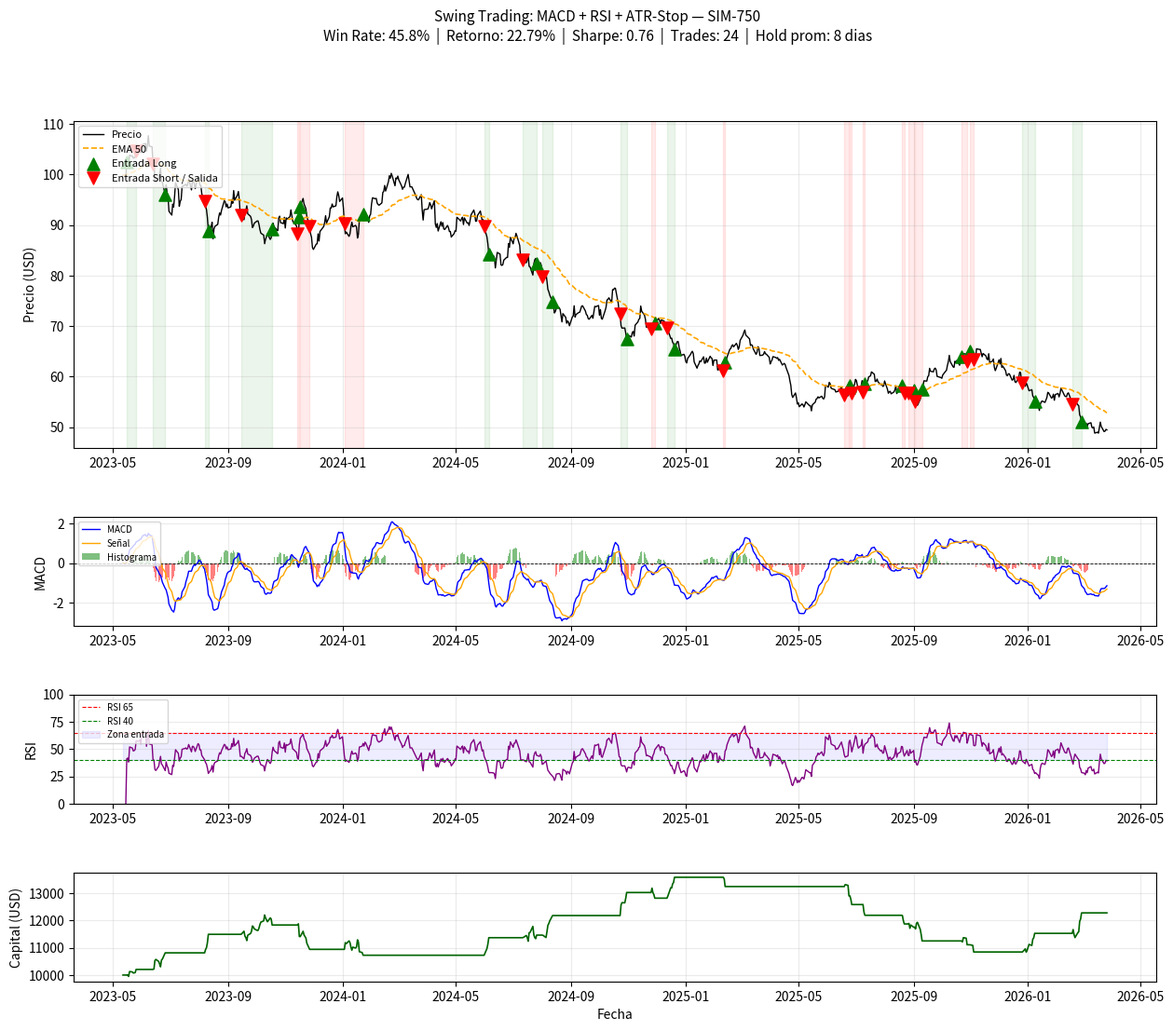

Source code (Python):
"""
Estrategia Swing Trading: MACD + RSI + ATR Stop
------------------------------------------------
Horizonte objetivo: 1–4 semanas por operacion.

Señales LONG:
  ENTRADA : MACD cruza señal hacia arriba  AND  RSI entre 40-65  AND  precio > EMA50
  SALIDA  : MACD cruza señal hacia abajo   OR   stop loss (1.5x ATR)  OR  take profit (3x ATR)

Señales SHORT (opcional, activable):
  ENTRADA : MACD cruza señal hacia abajo   AND  RSI entre 35-60  AND  precio < EMA50
  SALIDA  : MACD cruza señal hacia arriba  OR   stop loss (1.5x ATR)  OR  take profit (3x ATR)
"""

import pandas as pd
import numpy as np
import matplotlib.pyplot as plt
import matplotlib.gridspec as gridspec
from dataclasses import dataclass, field
from typing import List, Optional, Literal


# ──────────────────────────────────────────────
# Indicadores Técnicos
# ──────────────────────────────────────────────

def ema(series: pd.Series, period: int) -> pd.Series:
    return series.ewm(span=period, adjust=False).mean()


def macd(series: pd.Series, fast: int = 12, slow: int = 26, signal: int = 9):
    """Retorna (macd_line, signal_line, histogram)."""
    macd_line   = ema(series, fast) - ema(series, slow)
    signal_line = ema(macd_line, signal)
    histogram   = macd_line - signal_line
    return macd_line, signal_line, histogram


def rsi(series: pd.Series, period: int = 14) -> pd.Series:
    delta    = series.diff()
    gain     = delta.clip(lower=0)
    loss     = -delta.clip(upper=0)
    avg_gain = gain.ewm(com=period - 1, adjust=False).mean()
    avg_loss = loss.ewm(com=period - 1, adjust=False).mean()
    rs       = avg_gain / avg_loss.replace(0, np.nan)
    return 100 - (100 / (1 + rs))


def atr(high: pd.Series, low: pd.Series, close: pd.Series, period: int = 14) -> pd.Series:
    """Average True Range — mide la volatilidad real del precio."""
    tr = pd.concat([
        high - low,
        (high - close.shift()).abs(),
        (low  - close.shift()).abs(),
    ], axis=1).max(axis=1)
    return tr.ewm(com=period - 1, adjust=False).mean()


# ──────────────────────────────────────────────
# Estructuras de datos
# ──────────────────────────────────────────────

@dataclass
class Trade:
    entry_date:  pd.Timestamp
    entry_price: float
    side:        Literal["long", "short"] = "long"
    stop_loss:   float = 0.0
    take_profit: float = 0.0
    exit_date:   Optional[pd.Timestamp] = None
    exit_price:  Optional[float] = None
    exit_reason: str = ""

    @property
    def hold_days(self) -> Optional[int]:
        if self.exit_date is None:
            return None
        return (self.exit_date - self.entry_date).days

    @property
    def pnl(self) -> Optional[float]:
        if self.exit_price is None:
            return None
        if self.side == "long":
            return (self.exit_price - self.entry_price) / self.entry_price
        return (self.entry_price - self.exit_price) / self.entry_price

    @property
    def pnl_pct(self) -> Optional[float]:
        return self.pnl * 100 if self.pnl is not None else None


@dataclass
class BacktestResult:
    trades: List[Trade] = field(default_factory=list)
    equity_curve: pd.Series = field(default_factory=pd.Series)

    @property
    def closed_trades(self) -> List[Trade]:
        return [t for t in self.trades if t.exit_price is not None]

    @property
    def total_trades(self) -> int:
        return len(self.closed_trades)

    @property
    def win_rate(self) -> float:
        if not self.closed_trades:
            return 0.0
        wins = sum(1 for t in self.closed_trades if (t.pnl or 0) > 0)
        return wins / len(self.closed_trades) * 100

    @property
    def avg_hold_days(self) -> float:
        days = [t.hold_days for t in self.closed_trades if t.hold_days is not None]
        return sum(days) / len(days) if days else 0.0

    @property
    def avg_win_pct(self) -> float:
        wins = [t.pnl_pct for t in self.closed_trades if (t.pnl or 0) > 0]
        return sum(wins) / len(wins) if wins else 0.0

    @property
    def avg_loss_pct(self) -> float:
        losses = [t.pnl_pct for t in self.closed_trades if (t.pnl or 0) <= 0]
        return sum(losses) / len(losses) if losses else 0.0

    @property
    def profit_factor(self) -> float:
        gross_win  = sum(t.pnl_pct for t in self.closed_trades if (t.pnl or 0) > 0)
        gross_loss = abs(sum(t.pnl_pct for t in self.closed_trades if (t.pnl or 0) <= 0))
        return gross_win / gross_loss if gross_loss else float("inf")

    @property
    def total_return(self) -> float:
        if self.equity_curve.empty:
            return 0.0
        return (self.equity_curve.iloc[-1] / self.equity_curve.iloc[0] - 1) * 100

    @property
    def max_drawdown(self) -> float:
        if self.equity_curve.empty:
            return 0.0
        peak = self.equity_curve.cummax()
        dd   = (self.equity_curve - peak) / peak
        return dd.min() * 100

    @property
    def sharpe_ratio(self) -> float:
        if self.equity_curve.empty or len(self.equity_curve) < 2:
            return 0.0
        daily_ret = self.equity_curve.pct_change().dropna()
        if daily_ret.std() == 0:
            return 0.0
        return (daily_ret.mean() / daily_ret.std()) * np.sqrt(252)

    def summary(self) -> str:
        exit_reasons: dict = {}
        for t in self.closed_trades:
            exit_reasons[t.exit_reason] = exit_reasons.get(t.exit_reason, 0) + 1

        lines = [
            "=" * 52,
            "         RESUMEN DEL BACKTESTING (SWING)",
            "=" * 52,
            f"  Operaciones totales  : {self.total_trades}",
            f"  Win rate             : {self.win_rate:.1f}%",
            f"  Retorno total        : {self.total_return:.2f}%",
            f"  Max drawdown         : {self.max_drawdown:.2f}%",
            f"  Sharpe ratio         : {self.sharpe_ratio:.2f}",
            f"  Profit factor        : {self.profit_factor:.2f}",
            f"  Ganancia media       : +{self.avg_win_pct:.2f}%",
            f"  Perdida media        : {self.avg_loss_pct:.2f}%",
            f"  Hold promedio (dias) : {self.avg_hold_days:.1f}",
            "  Salidas por razon    :",
        ]
        for reason, count in sorted(exit_reasons.items()):
            lines.append(f"    {reason:<20}: {count}")
        lines.append("=" * 52)
        return "\n".join(lines)


# ──────────────────────────────────────────────
# Generador de datos simulados (OHLCV)
# ──────────────────────────────────────────────

def generate_price_data(
    n_days: int = 750,
    start_price: float = 100.0,
    volatility: float = 0.014,
    seed: int = 7,
) -> pd.DataFrame:
    """
    ~3 años de datos con ciclos swing realistas (30-90 dias por ciclo).
    """
    np.random.seed(seed)
    dates = pd.bdate_range(end=pd.Timestamp("2026-03-26"), periods=n_days)

    drift_array = np.empty(n_days)
    i, bullish = 0, True
    while i < n_days:
        cycle_len = np.random.randint(30, 90)      # ciclos cortos para swing
        drift = 0.0008 if bullish else -0.0005
        end   = min(i + cycle_len, n_days)
        drift_array[i:end] = drift
        bullish = not bullish
        i = end

    returns = np.random.normal(drift_array, volatility, n_days)
    close   = start_price * np.exp(np.cumsum(returns))

    daily_vol = np.abs(np.random.normal(0, volatility * 0.5, n_days))
    high   = close * (1 + daily_vol)
    low    = close * (1 - daily_vol)
    open_  = np.roll(close, 1);  open_[0] = start_price
    base_v = np.random.randint(1_000_000, 4_000_000, n_days)
    volume = (base_v * (1 + np.abs(returns) * 12)).astype(int)

    return pd.DataFrame(
        {"open": open_, "high": high, "low": low, "close": close, "volume": volume},
        index=dates,
    )


# ──────────────────────────────────────────────
# Estrategia Swing
# ──────────────────────────────────────────────

class SwingMACDStrategy:
    """
    Swing Trading: MACD + RSI + ATR-Stop

    Parámetros
    ----------
    macd_fast      : EMA rápida del MACD (default 12)
    macd_slow      : EMA lenta del MACD  (default 26)
    macd_signal    : EMA de la línea de señal (default 9)
    rsi_period     : período del RSI
    rsi_buy_min/max: rango del RSI para entrar largo (momentum positivo, sin sobrecompra)
    rsi_sell_min/max: rango del RSI para entrar corto
    ema_trend      : EMA para filtro de tendencia general
    atr_period     : período del ATR
    atr_sl_mult    : multiplicador ATR para stop loss
    atr_tp_mult    : multiplicador ATR para take profit
    allow_short    : permitir posiciones cortas
    initial_cash   : capital inicial en USD
    """

    def __init__(
        self,
        macd_fast: int      = 12,
        macd_slow: int      = 26,
        macd_signal: int    = 9,
        rsi_period: int     = 14,
        rsi_buy_min: float  = 40.0,
        rsi_buy_max: float  = 65.0,
        rsi_sell_min: float = 35.0,
        rsi_sell_max: float = 60.0,
        ema_trend: int      = 50,
        atr_period: int     = 14,
        atr_sl_mult: float  = 1.5,
        atr_tp_mult: float  = 3.0,
        allow_short: bool   = True,
        initial_cash: float = 10_000.0,
    ):
        self.macd_fast    = macd_fast
        self.macd_slow    = macd_slow
        self.macd_signal  = macd_signal
        self.rsi_period   = rsi_period
        self.rsi_buy_min  = rsi_buy_min
        self.rsi_buy_max  = rsi_buy_max
        self.rsi_sell_min = rsi_sell_min
        self.rsi_sell_max = rsi_sell_max
        self.ema_trend    = ema_trend
        self.atr_period   = atr_period
        self.atr_sl_mult  = atr_sl_mult
        self.atr_tp_mult  = atr_tp_mult
        self.allow_short  = allow_short
        self.initial_cash = initial_cash

    def compute_indicators(self, df: pd.DataFrame) -> pd.DataFrame:
        data = df.copy()
        data["macd"], data["macd_sig"], data["macd_hist"] = macd(
            data["close"], self.macd_fast, self.macd_slow, self.macd_signal
        )
        data["rsi"]      = rsi(data["close"], self.rsi_period)
        data["ema_trend"] = ema(data["close"], self.ema_trend)
        data["atr"]       = atr(data["high"], data["low"], data["close"], self.atr_period)

        # Cruce del MACD: +1 cruce alcista, -1 cruce bajista
        cross            = np.sign(data["macd"] - data["macd_sig"])
        data["macd_cross"] = cross.diff()
        return data

    def backtest(self, df: pd.DataFrame):
        data = self.compute_indicators(df)
        data["signal"] = 0

        cash          = self.initial_cash
        result        = BacktestResult()
        equity_vals   : List[float] = []
        current_trade : Optional[Trade] = None

        # Estado de posición activa
        in_position   = False
        pos_side      : str   = "long"
        pos_shares    : float = 0.0
        pos_entry_val : float = 0.0   # capital comprometido al entrar

        for date, row in data.iterrows():
            price = row["close"]

            if not in_position:
                # ── ENTRADA LONG ────────────────────────────────────────────
                long_signal = (
                    row["macd_cross"] > 0
                    and self.rsi_buy_min <= row["rsi"] <= self.rsi_buy_max
                    and price > row["ema_trend"]
                )
                # ── ENTRADA SHORT ───────────────────────────────────────────
                short_signal = self.allow_short and (
                    row["macd_cross"] < 0
                    and self.rsi_sell_min <= row["rsi"] <= self.rsi_sell_max
                    and price < row["ema_trend"]
                )

                if long_signal or short_signal:
                    pos_side      = "long" if long_signal else "short"
                    atr_v         = row["atr"]
                    sl = price - self.atr_sl_mult * atr_v if pos_side == "long" else price + self.atr_sl_mult * atr_v
                    tp = price + self.atr_tp_mult * atr_v if pos_side == "long" else price - self.atr_tp_mult * atr_v

                    pos_entry_val = cash
                    pos_shares    = cash / price
                    cash          = 0.0
                    in_position   = True

                    current_trade = Trade(
                        entry_date=date, entry_price=price,
                        side=pos_side, stop_loss=sl, take_profit=tp,
                    )
                    result.trades.append(current_trade)
                    data.at[date, "signal"] = 1 if pos_side == "long" else -1

            else:
                t = current_trade
                exit_reason = None

                if pos_side == "long":
                    if price <= t.stop_loss:
                        exit_reason = "stop_loss"
                    elif price >= t.take_profit:
                        exit_reason = "take_profit"
                    elif row["macd_cross"] < 0:
                        exit_reason = "macd_cross"
                else:  # short
                    if price >= t.stop_loss:
                        exit_reason = "stop_loss"
                    elif price <= t.take_profit:
                        exit_reason = "take_profit"
                    elif row["macd_cross"] > 0:
                        exit_reason = "macd_cross"

                if exit_reason:
                    # PnL real aplicado al capital comprometido
                    pnl_ratio = (price - t.entry_price) / t.entry_price
                    if pos_side == "short":
                        pnl_ratio = -pnl_ratio
                    cash        = pos_entry_val * (1 + pnl_ratio)
                    in_position = False
                    pos_shares  = 0.0

                    t.exit_date   = date
                    t.exit_price  = price
                    t.exit_reason = exit_reason
                    current_trade = None
                    data.at[date, "signal"] = -1 if pos_side == "long" else 1

            # Equity mark-to-market
            if in_position:
                pnl_ratio = (price - current_trade.entry_price) / current_trade.entry_price
                if pos_side == "short":
                    pnl_ratio = -pnl_ratio
                equity_vals.append(pos_entry_val * (1 + pnl_ratio))
            else:
                equity_vals.append(cash)

        # Cerrar posición abierta al fin del período
        if in_position and current_trade is not None:
            last = data["close"].iloc[-1]
            pnl_ratio = (last - current_trade.entry_price) / current_trade.entry_price
            if pos_side == "short":
                pnl_ratio = -pnl_ratio
            cash = pos_entry_val * (1 + pnl_ratio)
            current_trade.exit_date   = data.index[-1]
            current_trade.exit_price  = last
            current_trade.exit_reason = "fin_periodo"

        result.equity_curve = pd.Series(equity_vals, index=data.index)
        return result, data


# ──────────────────────────────────────────────
# Visualización
# ──────────────────────────────────────────────

def plot_results(data: pd.DataFrame, result: BacktestResult, ticker: str = "ACTIVO"):
    fig = plt.figure(figsize=(15, 12))
    fig.suptitle(
        f"Swing Trading: MACD + RSI + ATR-Stop — {ticker}\n"
        f"Win Rate: {result.win_rate:.1f}%  |  "
        f"Retorno: {result.total_return:.2f}%  |  "
        f"Sharpe: {result.sharpe_ratio:.2f}  |  "
        f"Trades: {result.total_trades}  |  "
        f"Hold prom: {result.avg_hold_days:.0f} dias",
        fontsize=11,
    )
    gs = gridspec.GridSpec(4, 1, height_ratios=[3, 1, 1, 1], hspace=0.42)

    # ── Panel 1: Precio + EMA50 + señales
    ax1 = fig.add_subplot(gs[0])
    ax1.plot(data.index, data["close"],     label="Precio",  color="black",  lw=1.0)
    ax1.plot(data.index, data["ema_trend"], label="EMA 50",  color="orange", lw=1.2, ls="--")

    for t in result.closed_trades:
        color = "green" if (t.pnl or 0) > 0 else "red"
        ax1.axvspan(t.entry_date, t.exit_date, alpha=0.08, color=color)

    longs  = data[(data["signal"] == 1)]
    shorts = data[(data["signal"] == -1)]
    ax1.scatter(longs.index,  longs["close"],  marker="^", color="green", s=90, zorder=5, label="Entrada Long")
    ax1.scatter(shorts.index, shorts["close"], marker="v", color="red",   s=90, zorder=5, label="Entrada Short / Salida")

    ax1.set_ylabel("Precio (USD)")
    ax1.legend(fontsize=8, loc="upper left")
    ax1.grid(alpha=0.25)

    # ── Panel 2: MACD
    ax2 = fig.add_subplot(gs[1], sharex=ax1)
    ax2.plot(data.index, data["macd"],     label="MACD",   color="blue",   lw=1)
    ax2.plot(data.index, data["macd_sig"], label="Señal",  color="orange", lw=1)
    colors = ["green" if v >= 0 else "red" for v in data["macd_hist"]]
    ax2.bar(data.index, data["macd_hist"], color=colors, alpha=0.5, width=0.8, label="Histograma")
    ax2.axhline(0, color="black", lw=0.6, ls="--")
    ax2.set_ylabel("MACD")
    ax2.legend(fontsize=7, loc="upper left")
    ax2.grid(alpha=0.25)

    # ── Panel 3: RSI
    ax3 = fig.add_subplot(gs[2], sharex=ax1)
    ax3.plot(data.index, data["rsi"], color="purple", lw=1)
    ax3.axhline(65, color="red",   ls="--", lw=0.8, label="RSI 65")
    ax3.axhline(40, color="green", ls="--", lw=0.8, label="RSI 40")
    ax3.fill_between(data.index, 40, 65, alpha=0.07, color="blue", label="Zona entrada")
    ax3.set_ylabel("RSI")
    ax3.set_ylim(0, 100)
    ax3.legend(fontsize=7, loc="upper left")
    ax3.grid(alpha=0.25)

    # ── Panel 4: Curva de capital
    ax4 = fig.add_subplot(gs[3], sharex=ax1)
    ax4.plot(result.equity_curve.index, result.equity_curve, color="darkgreen", lw=1.2)
    ax4.set_ylabel("Capital (USD)")
    ax4.set_xlabel("Fecha")
    ax4.grid(alpha=0.25)

    plt.savefig("trading_strategy_results.png", dpi=150, bbox_inches="tight")
    print("Grafico guardado en: trading_strategy_results.png")
    plt.show()


# ──────────────────────────────────────────────
# Punto de entrada
# ──────────────────────────────────────────────

if __name__ == "__main__":
    print("Generando datos de precio simulados (~3 años)...")
    df = generate_price_data(n_days=750)

    strategy = SwingMACDStrategy(
        macd_fast     = 12,
        macd_slow     = 26,
        macd_signal   = 9,
        rsi_period    = 14,
        rsi_buy_min   = 40.0,   # RSI mínimo para entrar largo
        rsi_buy_max   = 65.0,   # RSI máximo (evita sobrecompra)
        rsi_sell_min  = 35.0,   # RSI mínimo para entrar corto
        rsi_sell_max  = 60.0,   # RSI máximo para entrar corto
        ema_trend     = 50,     # filtro de tendencia
        atr_period    = 14,
        atr_sl_mult   = 1.5,    # stop loss = 1.5x ATR
        atr_tp_mult   = 3.0,    # take profit = 3.0x ATR  (ratio 1:2)
        allow_short   = True,
        initial_cash  = 10_000.0,
    )

    print("Ejecutando backtesting...")
    result, data = strategy.backtest(df)

    print(result.summary())

    print(f"\n{'Entrada':<12} {'Side':<6} {'P.Entrada':>10} {'Salida':<12} "
          f"{'P.Salida':>10} {'PnL%':>8} {'Dias':>5} {'Razon'}")
    print("-" * 74)
    for t in result.closed_trades:
        print(
            f"{str(t.entry_date.date()):<12} "
            f"{t.side:<6} "
            f"{t.entry_price:>10.2f} "
            f"{str(t.exit_date.date()):<12} "
            f"{t.exit_price:>10.2f} "
            f"{t.pnl_pct:>+8.2f}% "
            f"{t.hold_days:>5} "
            f"{t.exit_reason}"
        )

    plot_results(data, result, ticker="SIM-750")
